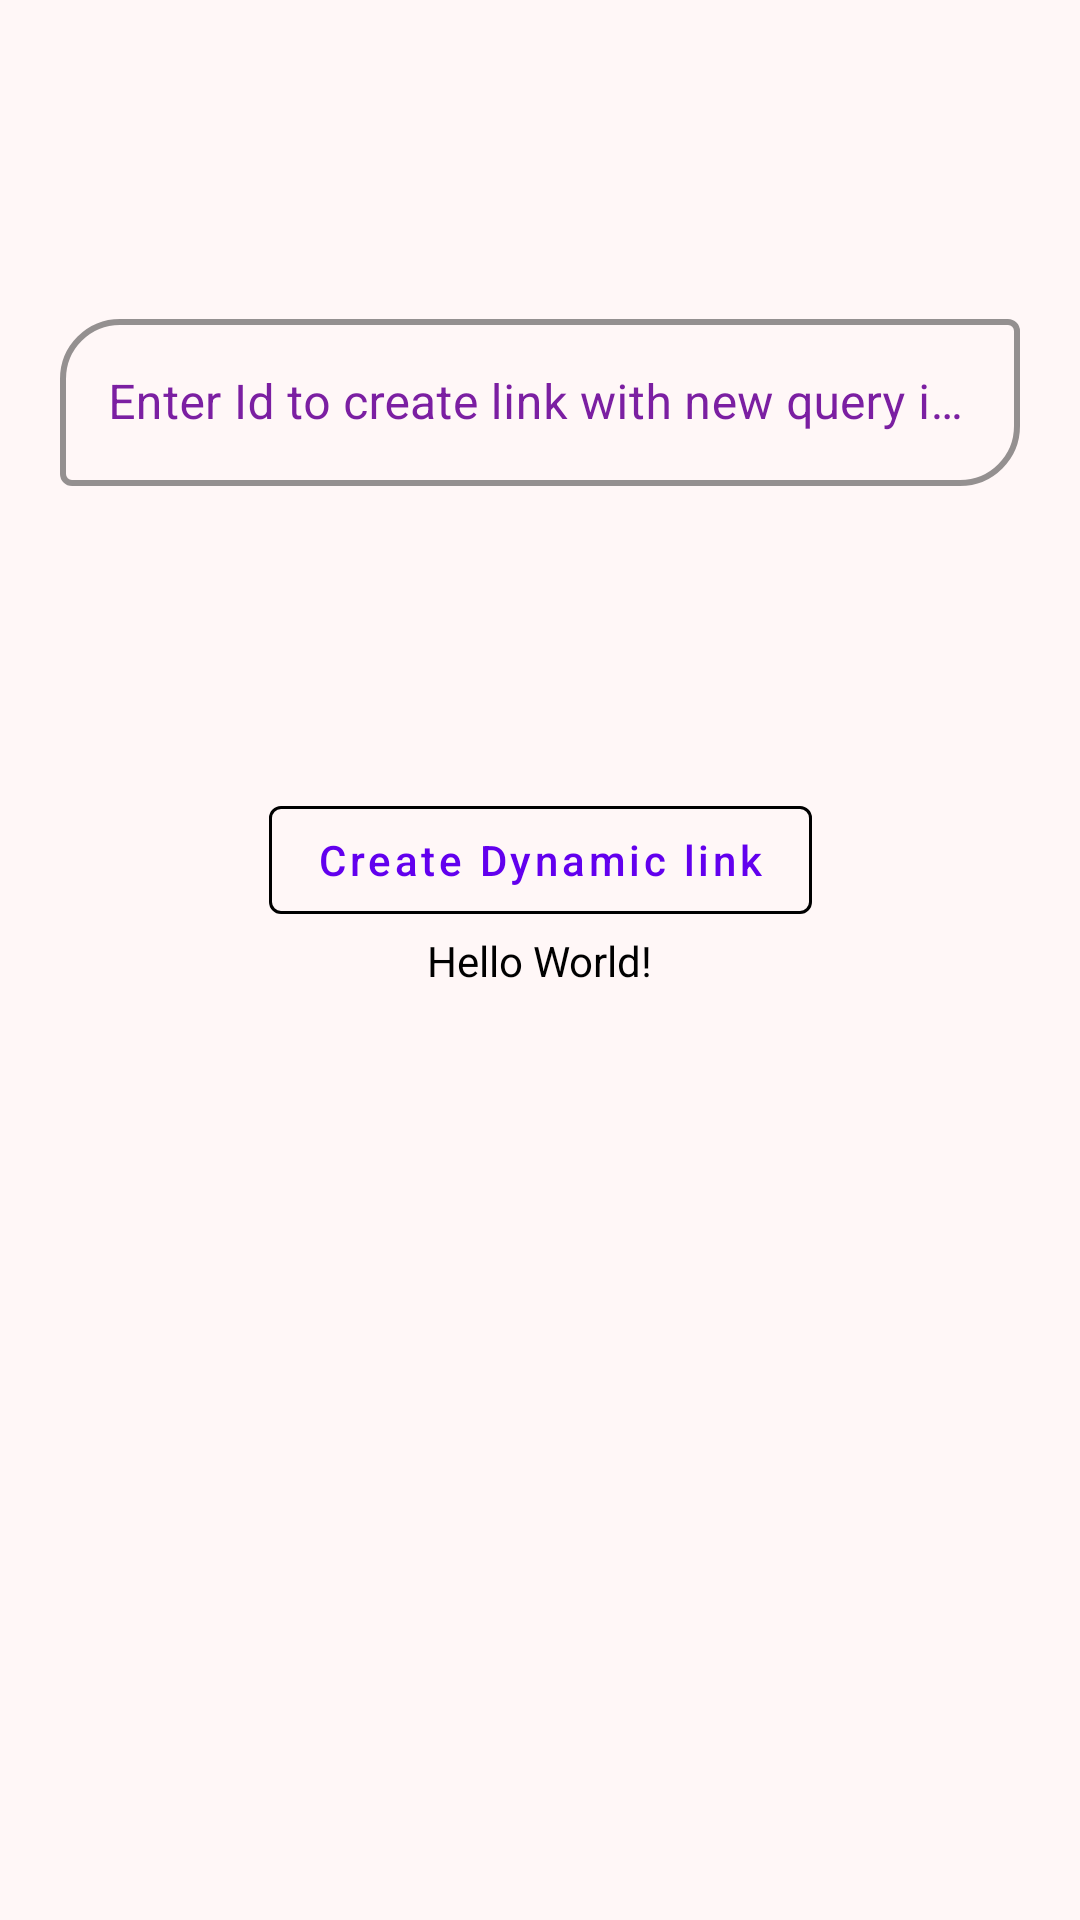

The Android layout XML behind this screen, and the referenced resources:
<!-- AndroidManifest.xml: application theme Theme.DeepLink_Firebase_App -->
<!-- res/layout/activity_main.xml -->
<?xml version="1.0" encoding="utf-8"?>
<androidx.constraintlayout.widget.ConstraintLayout xmlns:android="http://schemas.android.com/apk/res/android"
    xmlns:app="http://schemas.android.com/apk/res-auto"
    xmlns:tools="http://schemas.android.com/tools"
    android:layout_width="match_parent"
    android:layout_height="match_parent"
    android:background="#FFF7F7"
    tools:context=".MainActivity">


    <com.google.android.material.textfield.TextInputLayout
        android:id="@+id/textinputlayout"
        android:layout_width="match_parent"
        android:layout_height="wrap_content"
        android:layout_margin="20dp"
        app:boxCornerRadiusTopStart="20dp"
        app:boxCornerRadiusBottomEnd="20dp"
        app:boxStrokeColor="@color/black"
        app:boxStrokeWidth="2dp"
        app:hintTextColor="#7B1FA2"
        android:textColorHint="#7B1FA2"
        style="@style/Widget.MaterialComponents.TextInputLayout.OutlinedBox"
        app:layout_constraintTop_toTopOf="parent"
        app:layout_constraintLeft_toLeftOf="parent"
        app:layout_constraintRight_toRightOf="parent"
        app:layout_constraintBottom_toTopOf="@id/createLink">
        <com.google.android.material.textfield.TextInputEditText
            android:id="@+id/editText"
            android:layout_width="match_parent"
            android:layout_height="wrap_content"
            android:textColor="@color/black"
            android:hint="Enter Id to create link with new query id value"
            android:textColorHint="@color/purple_700"
            />
    </com.google.android.material.textfield.TextInputLayout>

    <TextView
        android:id="@+id/textview"
        android:layout_width="wrap_content"
        android:layout_height="wrap_content"
        android:text="Hello World!"
        android:textIsSelectable="true"
        android:textColor="@color/black"
        app:layout_constraintBottom_toBottomOf="parent"
        app:layout_constraintEnd_toEndOf="parent"
        app:layout_constraintStart_toStartOf="parent"
        app:layout_constraintTop_toTopOf="parent" />

   <com.google.android.material.button.MaterialButton
       android:id="@+id/createLink"
       android:layout_width="wrap_content"
       android:layout_height="wrap_content"
       app:layout_constraintBottom_toTopOf="@id/textview"
       app:layout_constraintLeft_toLeftOf="parent"
       app:layout_constraintRight_toRightOf="parent"
       android:text="Create Dynamic link"
       android:textAllCaps="false"
       style="@style/buttonStyke"/>

    <TextView
        android:id="@+id/parameterTextView"
        android:layout_width="wrap_content"
        android:layout_height="wrap_content"
        android:textColor="@color/black"
        app:layout_constraintTop_toBottomOf="@id/textview"
        app:layout_constraintLeft_toLeftOf="parent"
        app:layout_constraintRight_toRightOf="parent"
        android:textStyle="bold"
        android:layout_marginTop="20dp"/>

</androidx.constraintlayout.widget.ConstraintLayout>
<!-- resources referenced by this layout -->
<resources>
  <style name="buttonStyke" parent="Widget.MaterialComponents.Button.OutlinedButton">
          <item name="strokeColor">@color/black</item>
  
      </style>
  <style name="Theme.DeepLink_Firebase_App" parent="Theme.MaterialComponents.DayNight.NoActionBar">
          
          <item name="colorPrimary">@color/purple_500</item>
          <item name="colorPrimaryVariant">@color/purple_700</item>
          <item name="colorOnPrimary">@color/white</item>
          
          <item name="colorSecondary">@color/teal_200</item>
          <item name="colorSecondaryVariant">@color/teal_700</item>
          <item name="colorOnSecondary">@color/black</item>
          
          <item name="android:statusBarColor">?attr/colorPrimaryVariant</item>
          
      </style>
  <!-- not gathered from this repository: default colours our renderer supplied (Android Studio template values) -->
  <color name="purple_500">#FF6200EE</color>
  <color name="purple_700">#FF3700B3</color>
  <color name="teal_200">#FF03DAC5</color>
  <color name="teal_700">#FF018786</color>
  <color name="black">#FF000000</color>
  <color name="white">#FFFFFFFF</color>
</resources>
